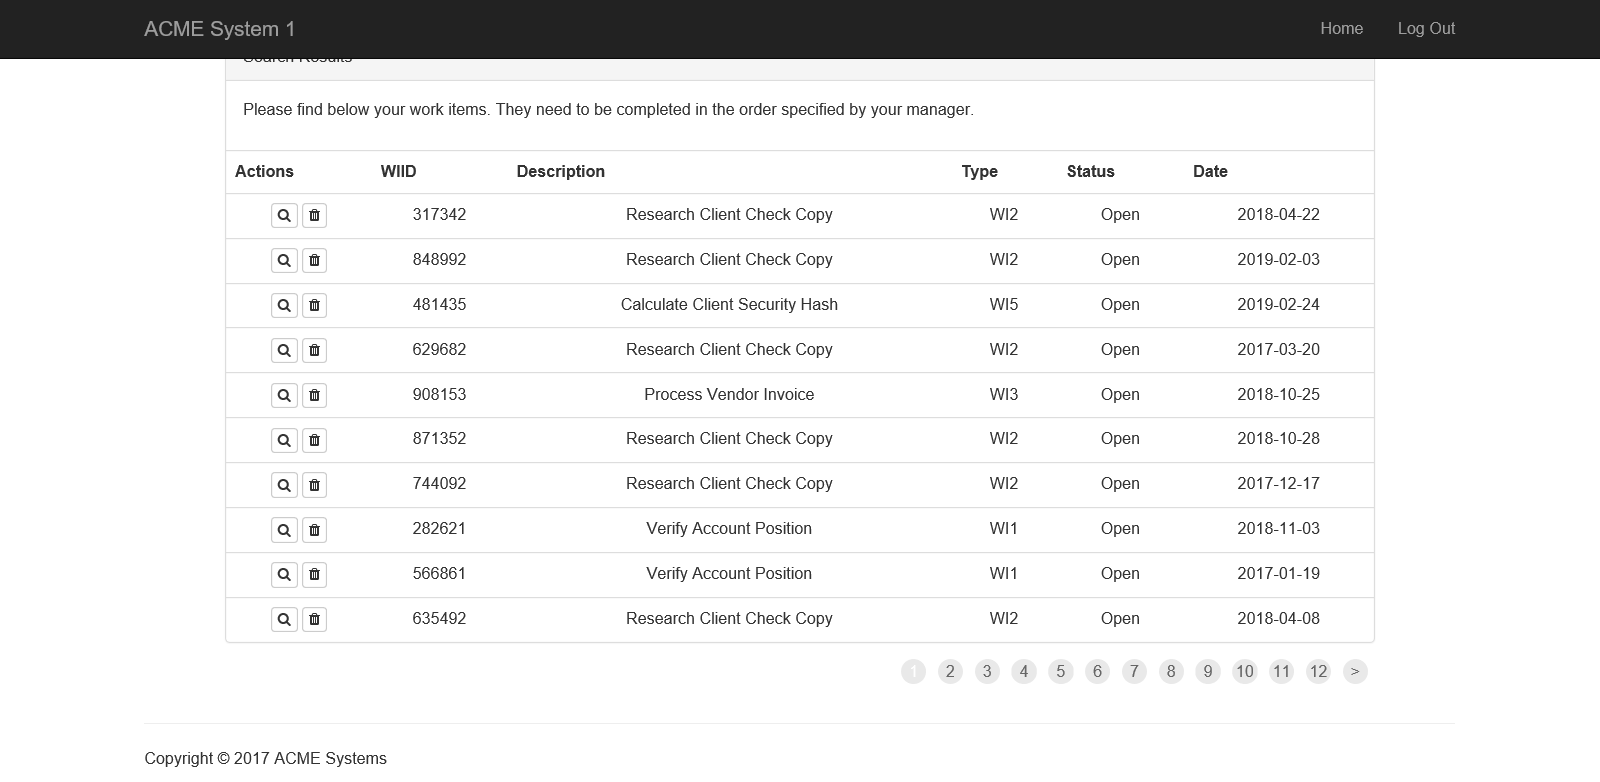
Task: Robotic Enterprise Framework
Workflow: System1_ExtractWorkitems

Step 1: Attach Browser 'ACMESyste Page' in window 'ACME System 1 - Work Items'

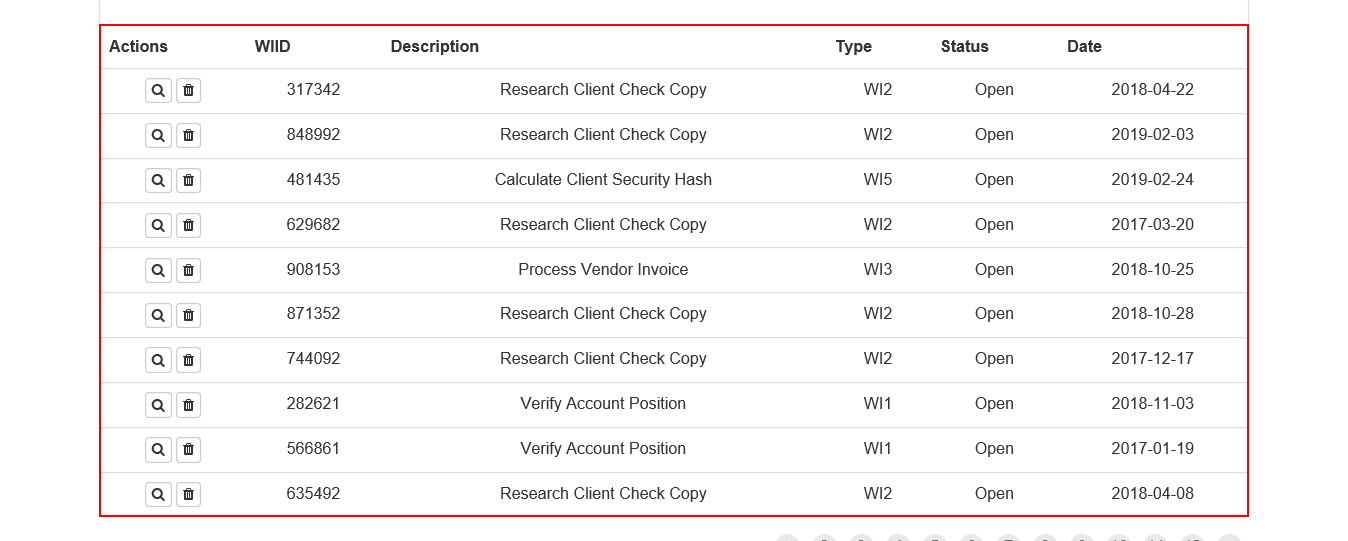
Step 2: get-text from the table